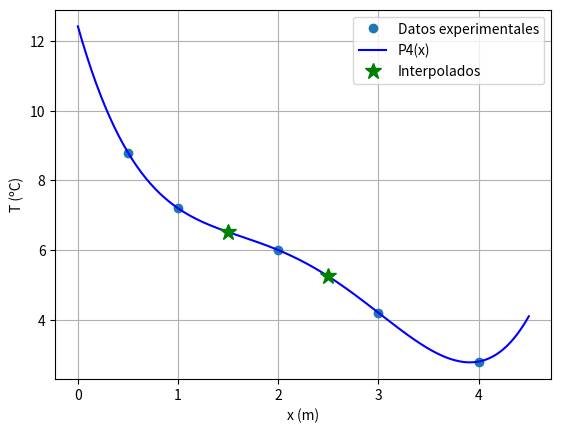

This figure's Python source:
import numpy as np
import matplotlib.pyplot as plt
from scipy.interpolate import interp1d, CubicSpline
from numpy.polynomial import Polynomial

# Datos
x = np.array([0.5, 1.0, 2.0, 3.0, 4.0])
T = np.array([8.8, 7.2, 6.0, 4.2, 2.8])

# a) Representación de los datos
plt.plot(x, T, 'o', label='Datos experimentales')
plt.xlabel('x (m)')
plt.ylabel('T (ºC)')
plt.grid()

# b) Polinomio interpolador P4(x) usando Vandermonde
V = np.vander(x, 5)
coef = np.linalg.solve(V, T)
P4 = np.poly1d(coef)

# c) Estimación en x = 1.5 y 2.5 m
x_int = np.array([1.5, 2.5])
T_int = P4(x_int)

print("Interpolación con P4(x):")
print("T(1.5 m) =", T_int[0])
print("T(2.5 m) =", T_int[1])

# d) Superposición del polinomio y puntos interpolados
x_plot = np.linspace(0, 4.5, 300)
plt.plot(x_plot, P4(x_plot), 'b', label='P4(x)')
plt.plot(x_int, T_int, 'g*', markersize=12, label='Interpolados')
plt.legend()
plt.show()

# e) Comprobación con interp1d y CubicSpline
f_linear = interp1d(x, T, kind='linear')
f_cubic = CubicSpline(x, T)

print("\ninterp1d:")
print("T(1.5 m) =", f_linear(1.5))
print("T(2.5 m) =", f_linear(2.5))

print("\nCubicSpline:")
print("T(1.5 m) =", f_cubic(1.5))
print("T(2.5 m) =", f_cubic(2.5))

# f) Ajuste por mínimos cuadrados (Polynomial.fit)
P_fit = Polynomial.fit(x, T, deg=4)

print("\nAjuste por mínimos cuadrados:")
print("T(1.5 m) =", P_fit(1.5))
print("T(2.5 m) =", P_fit(2.5))
